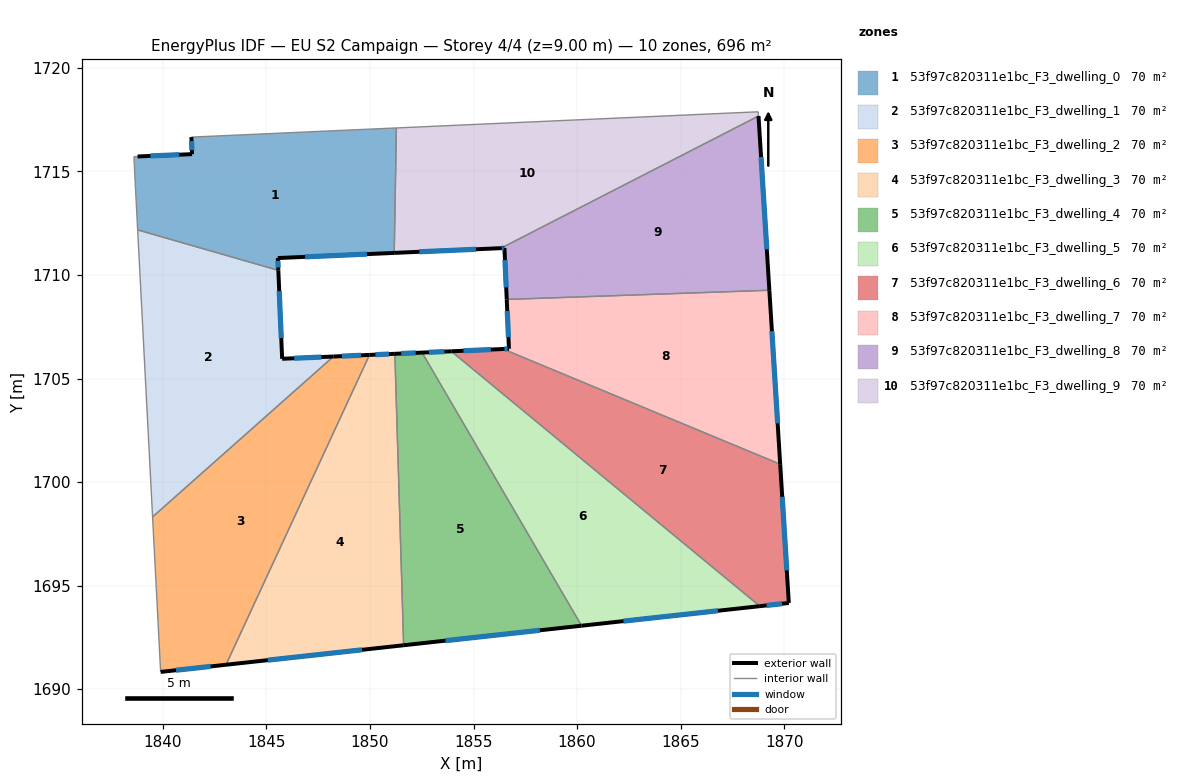
=== STOREY PLAN SPEC (per zone: floor XY polygon, exterior-wall plan segments, windows/doors) ===
zone 1: 53f97c820311e1bc_F3_dwelling_0  (69.6 m²)
  floor: (1851.27, 1717.10) (1851.17, 1711.07) (1845.55, 1710.82) (1845.57, 1710.22) (1838.78, 1712.18) (1838.67, 1714.17) (1838.60, 1715.72) (1838.77, 1715.72) (1841.41, 1715.84) (1841.37, 1716.66)
  exterior wall: (1841.37, 1716.66) – (1841.41, 1715.84)  [0.8 m]
    window: (1841.38, 1716.47) – (1841.40, 1716.03)  [0.7 m²]
  exterior wall: (1845.55, 1710.82) – (1851.17, 1711.07)  [5.6 m]
    window: (1846.87, 1710.88) – (1849.85, 1711.01)  [4.7 m²]
  exterior wall: (1845.57, 1710.22) – (1845.55, 1710.82)  [0.6 m]
    window: (1845.57, 1710.36) – (1845.55, 1710.68)  [0.5 m²]
  exterior wall: (1841.41, 1715.84) – (1838.77, 1715.72)  [2.6 m]
    window: (1840.79, 1715.81) – (1839.39, 1715.75)  [2.2 m²]
  interior walls: 6
zone 2: 53f97c820311e1bc_F3_dwelling_1  (69.6 m²)
  floor: (1845.57, 1710.22) (1845.76, 1705.95) (1848.23, 1706.06) (1839.50, 1698.32) (1838.78, 1712.18)
  exterior wall: (1845.76, 1705.95) – (1845.57, 1710.22)  [4.3 m]
    window: (1845.71, 1706.96) – (1845.62, 1709.22)  [3.6 m²]
  exterior wall: (1848.23, 1706.06) – (1845.76, 1705.95)  [2.5 m]
    window: (1847.65, 1706.04) – (1846.34, 1705.98)  [2.1 m²]
  interior walls: 3
zone 3: 53f97c820311e1bc_F3_dwelling_2  (69.6 m²)
  floor: (1849.97, 1706.14) (1843.04, 1691.18) (1839.89, 1690.83) (1839.50, 1698.32) (1848.23, 1706.06)
  exterior wall: (1849.97, 1706.14) – (1848.23, 1706.06)  [1.7 m]
    window: (1849.57, 1706.12) – (1848.64, 1706.08)  [1.5 m²]
  exterior wall: (1839.89, 1690.83) – (1843.04, 1691.18)  [3.2 m]
    window: (1840.63, 1690.91) – (1842.30, 1691.10)  [2.7 m²]
  interior walls: 3
zone 4: 53f97c820311e1bc_F3_dwelling_3  (69.6 m²)
  floor: (1851.20, 1706.19) (1851.62, 1692.12) (1843.04, 1691.18) (1849.97, 1706.14)
  exterior wall: (1851.20, 1706.19) – (1849.97, 1706.14)  [1.2 m]
    window: (1850.91, 1706.18) – (1850.26, 1706.15)  [1.0 m²]
  exterior wall: (1843.04, 1691.18) – (1851.62, 1692.12)  [8.6 m]
    window: (1845.06, 1691.40) – (1849.61, 1691.90)  [7.3 m²]
  interior walls: 2
zone 5: 53f97c820311e1bc_F3_dwelling_4  (69.6 m²)
  floor: (1852.51, 1706.25) (1860.22, 1693.06) (1851.62, 1692.12) (1851.20, 1706.19)
  exterior wall: (1852.51, 1706.25) – (1851.20, 1706.19)  [1.3 m]
    window: (1852.21, 1706.24) – (1851.51, 1706.21)  [1.1 m²]
  exterior wall: (1851.62, 1692.12) – (1860.22, 1693.06)  [8.6 m]
    window: (1853.64, 1692.34) – (1858.20, 1692.84)  [7.3 m²]
  interior walls: 2
zone 6: 53f97c820311e1bc_F3_dwelling_5  (69.6 m²)
  floor: (1868.82, 1694.01) (1860.22, 1693.06) (1852.51, 1706.25) (1853.93, 1706.32)
  exterior wall: (1853.93, 1706.32) – (1852.51, 1706.25)  [1.4 m]
    window: (1853.59, 1706.30) – (1852.85, 1706.27)  [1.2 m²]
  exterior wall: (1860.22, 1693.06) – (1868.82, 1694.01)  [8.7 m]
    window: (1862.24, 1693.28) – (1866.80, 1693.78)  [7.3 m²]
  interior walls: 2
zone 7: 53f97c820311e1bc_F3_dwelling_6  (69.6 m²)
  floor: (1869.81, 1700.86) (1870.23, 1694.16) (1868.82, 1694.01) (1853.93, 1706.32) (1856.42, 1706.42)
  exterior wall: (1856.42, 1706.42) – (1853.93, 1706.32)  [2.5 m]
    window: (1855.84, 1706.40) – (1854.51, 1706.34)  [2.1 m²]
  exterior wall: (1870.23, 1694.16) – (1869.81, 1700.86)  [6.7 m]
    window: (1870.13, 1695.73) – (1869.91, 1699.29)  [5.7 m²]
  exterior wall: (1868.82, 1694.01) – (1870.23, 1694.16)  [1.4 m]
    window: (1869.15, 1694.04) – (1869.90, 1694.12)  [1.2 m²]
  interior walls: 2
zone 8: 53f97c820311e1bc_F3_dwelling_7  (69.6 m²)
  floor: (1869.29, 1709.26) (1869.81, 1700.86) (1856.42, 1706.42) (1856.71, 1706.44) (1856.60, 1708.82)
  exterior wall: (1856.71, 1706.44) – (1856.42, 1706.42)  [0.3 m]
    window: (1856.64, 1706.43) – (1856.49, 1706.43)  [0.2 m²]
  exterior wall: (1856.60, 1708.82) – (1856.71, 1706.44)  [2.4 m]
    window: (1856.63, 1708.26) – (1856.68, 1707.00)  [2.0 m²]
  exterior wall: (1869.81, 1700.86) – (1869.29, 1709.26)  [8.4 m]
    window: (1869.69, 1702.83) – (1869.41, 1707.29)  [7.1 m²]
  interior walls: 2
zone 9: 53f97c820311e1bc_F3_dwelling_8  (69.6 m²)
  floor: (1868.76, 1717.68) (1869.29, 1709.26) (1856.60, 1708.82) (1856.49, 1711.30) (1856.33, 1711.30)
  exterior wall: (1856.49, 1711.30) – (1856.60, 1708.82)  [2.5 m]
    window: (1856.52, 1710.72) – (1856.58, 1709.40)  [2.1 m²]
  exterior wall: (1856.33, 1711.30) – (1856.49, 1711.30)  [0.2 m]
    window: (1856.36, 1711.30) – (1856.45, 1711.30)  [0.1 m²]
  exterior wall: (1869.29, 1709.26) – (1868.76, 1717.68)  [8.4 m]
    window: (1869.16, 1711.24) – (1868.89, 1715.70)  [7.1 m²]
  interior walls: 2
zone 10: 53f97c820311e1bc_F3_dwelling_9  (69.6 m²)
  floor: (1868.75, 1717.88) (1868.76, 1717.68) (1856.33, 1711.30) (1851.17, 1711.07) (1851.27, 1717.10)
  exterior wall: (1851.17, 1711.07) – (1856.33, 1711.30)  [5.2 m]
    window: (1852.38, 1711.12) – (1855.11, 1711.24)  [4.4 m²]
  interior walls: 4

=== DERIVED (storey summary) ===
Building: EU S2 Campaign
Storey: 4 of 4  (floor level z = 9.00 m)
Storey gross floor area: 695.6 m²
Zones on this storey: 10
  - 53f97c820311e1bc_F3_dwelling_0: floor 69.6 m²; exterior wall 9.7 m (29.0 m²); 4 window(s) 8.2 m²; WWR 28.1%
  - 53f97c820311e1bc_F3_dwelling_1: floor 69.6 m²; exterior wall 6.8 m (20.3 m²); 2 window(s) 5.7 m²; WWR 28.1%
  - 53f97c820311e1bc_F3_dwelling_2: floor 69.6 m²; exterior wall 4.9 m (14.8 m²); 2 window(s) 4.2 m²; WWR 28.1%
  - 53f97c820311e1bc_F3_dwelling_3: floor 69.6 m²; exterior wall 9.9 m (29.6 m²); 2 window(s) 8.3 m²; WWR 28.1%
  - 53f97c820311e1bc_F3_dwelling_4: floor 69.6 m²; exterior wall 10.0 m (29.9 m²); 2 window(s) 8.4 m²; WWR 28.1%
  - 53f97c820311e1bc_F3_dwelling_5: floor 69.6 m²; exterior wall 10.1 m (30.2 m²); 2 window(s) 8.5 m²; WWR 28.1%
  - 53f97c820311e1bc_F3_dwelling_6: floor 69.6 m²; exterior wall 10.6 m (31.9 m²); 3 window(s) 9.0 m²; WWR 28.1%
  - 53f97c820311e1bc_F3_dwelling_7: floor 69.6 m²; exterior wall 11.1 m (33.3 m²); 3 window(s) 9.4 m²; WWR 28.1%
  - 53f97c820311e1bc_F3_dwelling_8: floor 69.6 m²; exterior wall 11.1 m (33.3 m²); 3 window(s) 9.4 m²; WWR 28.1%
  - 53f97c820311e1bc_F3_dwelling_9: floor 69.6 m²; exterior wall 5.2 m (15.5 m²); 1 window(s) 4.4 m²; WWR 28.1%
Zone adjacency (shared interzone walls):
  - 53f97c820311e1bc_F3_dwelling_0 ↔ 53f97c820311e1bc_F3_dwelling_1
  - 53f97c820311e1bc_F3_dwelling_0 ↔ 53f97c820311e1bc_F3_dwelling_9
  - 53f97c820311e1bc_F3_dwelling_1 ↔ 53f97c820311e1bc_F3_dwelling_2
  - 53f97c820311e1bc_F3_dwelling_2 ↔ 53f97c820311e1bc_F3_dwelling_3
  - 53f97c820311e1bc_F3_dwelling_3 ↔ 53f97c820311e1bc_F3_dwelling_4
  - 53f97c820311e1bc_F3_dwelling_4 ↔ 53f97c820311e1bc_F3_dwelling_5
  - 53f97c820311e1bc_F3_dwelling_5 ↔ 53f97c820311e1bc_F3_dwelling_6
  - 53f97c820311e1bc_F3_dwelling_6 ↔ 53f97c820311e1bc_F3_dwelling_7
  - 53f97c820311e1bc_F3_dwelling_7 ↔ 53f97c820311e1bc_F3_dwelling_8
  - 53f97c820311e1bc_F3_dwelling_8 ↔ 53f97c820311e1bc_F3_dwelling_9